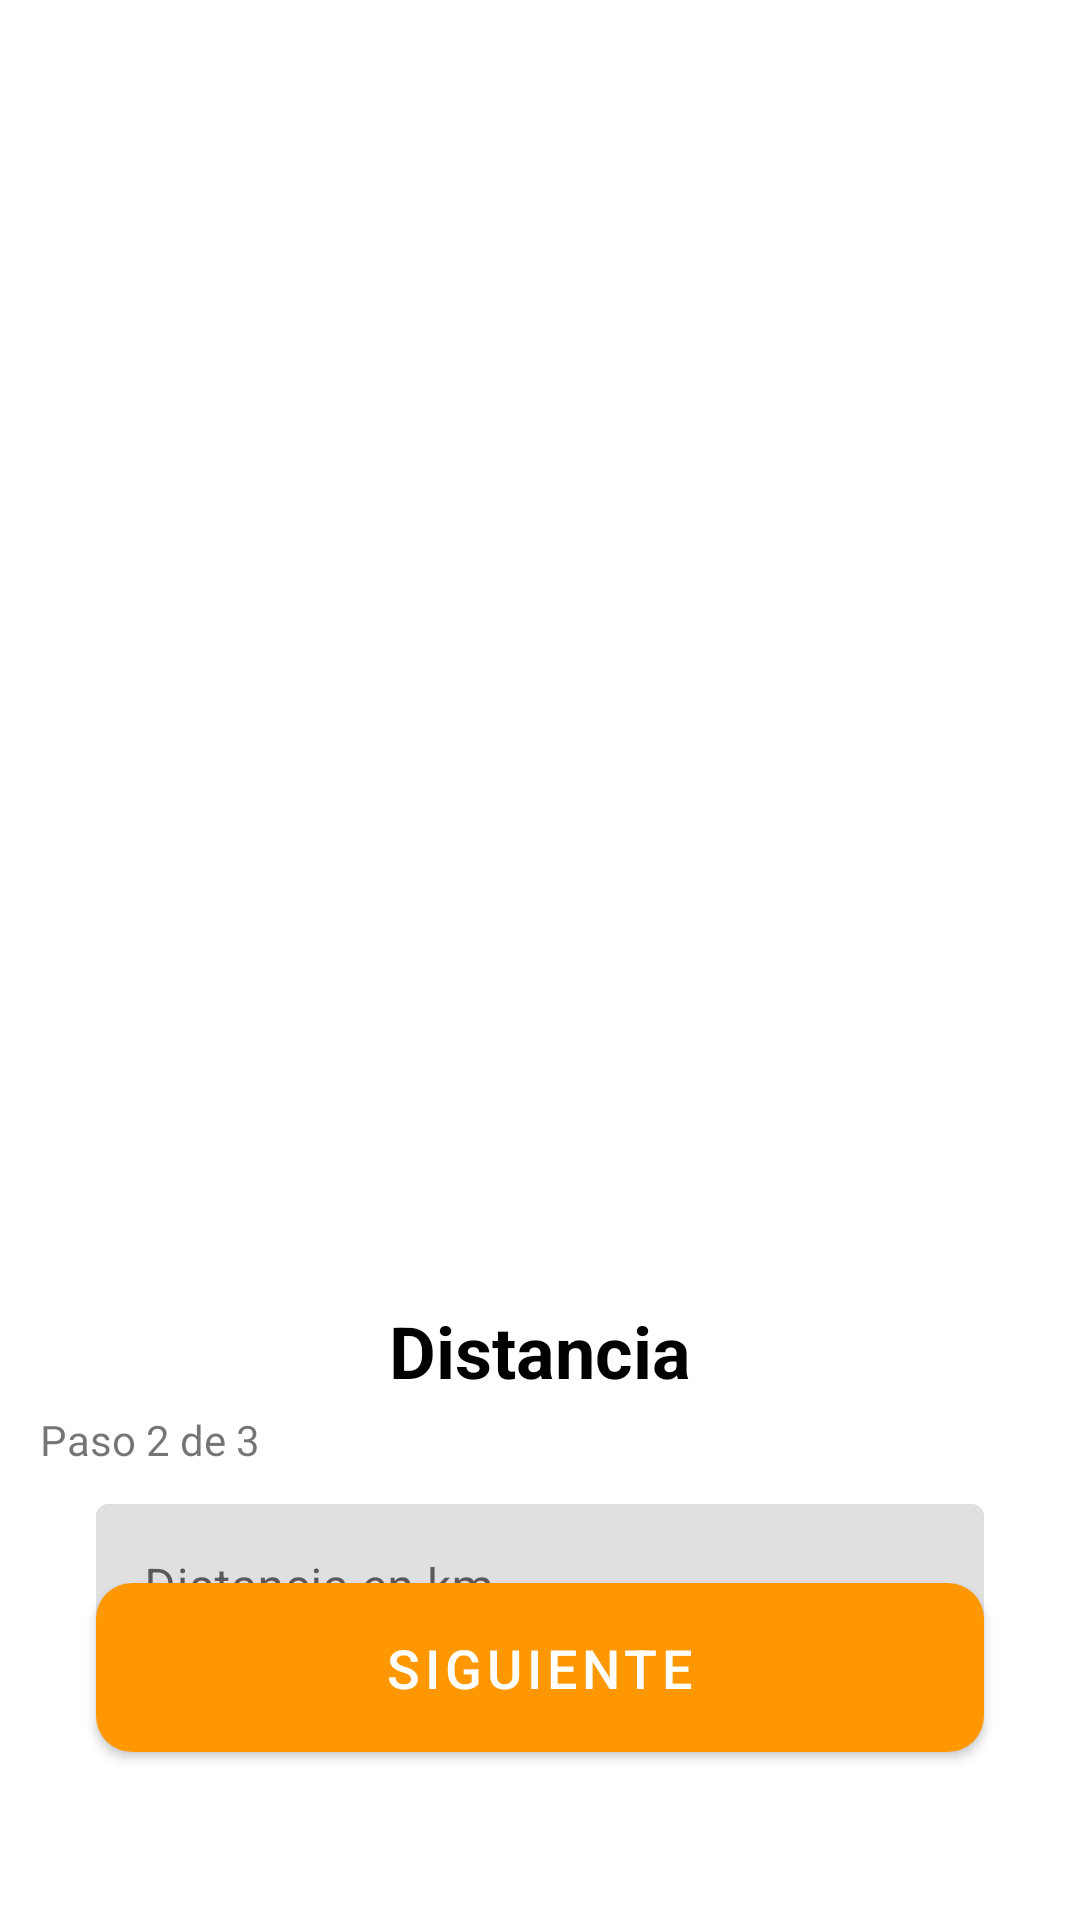

Produce the Android XML layout that renders to this screen, including the resource entries it uses.
<!-- AndroidManifest.xml: application theme Theme.FuelCalculator -->
<!-- res/layout/activity_third.xml -->
<?xml version="1.0" encoding="utf-8"?>
<androidx.constraintlayout.widget.ConstraintLayout xmlns:android="http://schemas.android.com/apk/res/android"
    xmlns:app="http://schemas.android.com/apk/res-auto"
    xmlns:tools="http://schemas.android.com/tools"
    android:id="@+id/main"
    android:layout_width="match_parent"
    android:layout_height="match_parent"
    android:background="@color/white"
    tools:context=".ThirdActivity">

    <ImageView
        android:id="@+id/distancia"
        android:layout_width="300dp"
        android:layout_height="400dp"
        android:layout_marginTop="10dp"
        android:src="@drawable/distancia"
        android:contentDescription="Distancia"
        app:layout_constraintTop_toTopOf="parent"
        app:layout_constraintStart_toStartOf="parent"
        app:layout_constraintEnd_toEndOf="parent"/>

    <TextView
        android:id="@+id/titleText"
        android:layout_width="wrap_content"
        android:layout_height="wrap_content"
        android:layout_marginTop="24dp"
        android:text="Distancia"
        android:textColor="@color/black"
        android:textSize="24sp"
        android:textStyle="bold"
        app:layout_constraintEnd_toEndOf="parent"
        app:layout_constraintStart_toStartOf="parent"
        app:layout_constraintTop_toBottomOf="@+id/distancia" />

    <TextView
        android:id="@+id/txtPaso"
        android:layout_width="wrap_content"
        android:layout_height="wrap_content"
        android:layout_marginTop="4dp"
        android:text="Paso 2 de 3"
        app:layout_constraintEnd_toEndOf="parent"
        app:layout_constraintHorizontal_bias="0.047"
        app:layout_constraintStart_toStartOf="parent"
        app:layout_constraintTop_toBottomOf="@+id/titleText" />

    <com.google.android.material.textfield.TextInputLayout
        android:id="@+id/distanceInputLayout"
        android:layout_width="0dp"
        android:layout_height="wrap_content"
        android:layout_marginStart="32dp"
        android:layout_marginTop="12dp"
        android:layout_marginEnd="32dp"
        android:hint="Distancia en km"
        app:layout_constraintEnd_toEndOf="parent"
        app:layout_constraintStart_toStartOf="parent"
        app:layout_constraintTop_toBottomOf="@+id/txtPaso">

        <com.google.android.material.textfield.TextInputEditText
            android:id="@+id/edtDistancia"
            android:layout_width="match_parent"
            android:layout_height="wrap_content"
            android:inputType="numberDecimal" />

    </com.google.android.material.textfield.TextInputLayout>

    <com.google.android.material.button.MaterialButton
        android:id="@+id/buttonthird"
        android:layout_width="0dp"
        android:layout_height="wrap_content"
        android:layout_marginStart="32dp"
        android:layout_marginEnd="32dp"
        android:layout_marginBottom="50dp"
        android:padding="16dp"
        android:text="Siguiente"
        android:textSize="18sp"
        app:cornerRadius="12dp"
        app:layout_constraintBottom_toBottomOf="parent"
        app:layout_constraintEnd_toEndOf="parent"
        app:layout_constraintStart_toStartOf="parent" />

</androidx.constraintlayout.widget.ConstraintLayout>
<!-- resources referenced by this layout -->
<resources>
  <color name="black">#000000</color>
  <color name="white">#FFFFFF</color>
  <style name="Theme.FuelCalculator" parent="Theme.MaterialComponents.DayNight.DarkActionBar">
          <item name="colorPrimary">@color/primary</item>
          <item name="colorPrimaryDark">@color/primary_dark</item>
          <item name="colorAccent">@color/accent</item>
          <item name="android:windowBackground">@color/white</item>
          <item name="android:textColorPrimary">@color/primary_text</item>
          <item name="android:textColorSecondary">@color/secondary_text</item>
          <item name="materialButtonStyle">@style/Widget.MaterialComponents.Button</item>
      </style>
  <color name="primary">#FF9800</color>
  <color name="primary_dark">#F57C00</color>
  <color name="accent">#FF5722</color>
  <color name="primary_text">#212121</color>
  <color name="secondary_text">#757575</color>
</resources>
